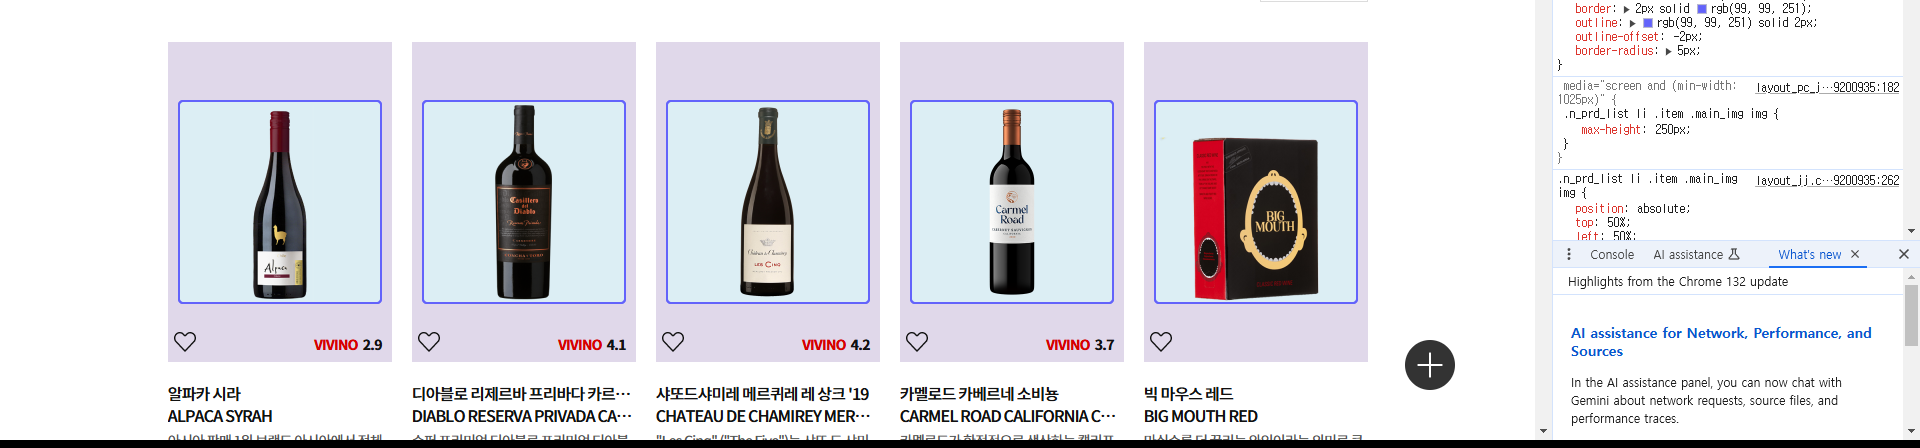
Workflow: Main

Step 1: get-text from the list 'product_ul' in window 'WINENARA 1987 ㅣ WINE' (chrome.exe)
